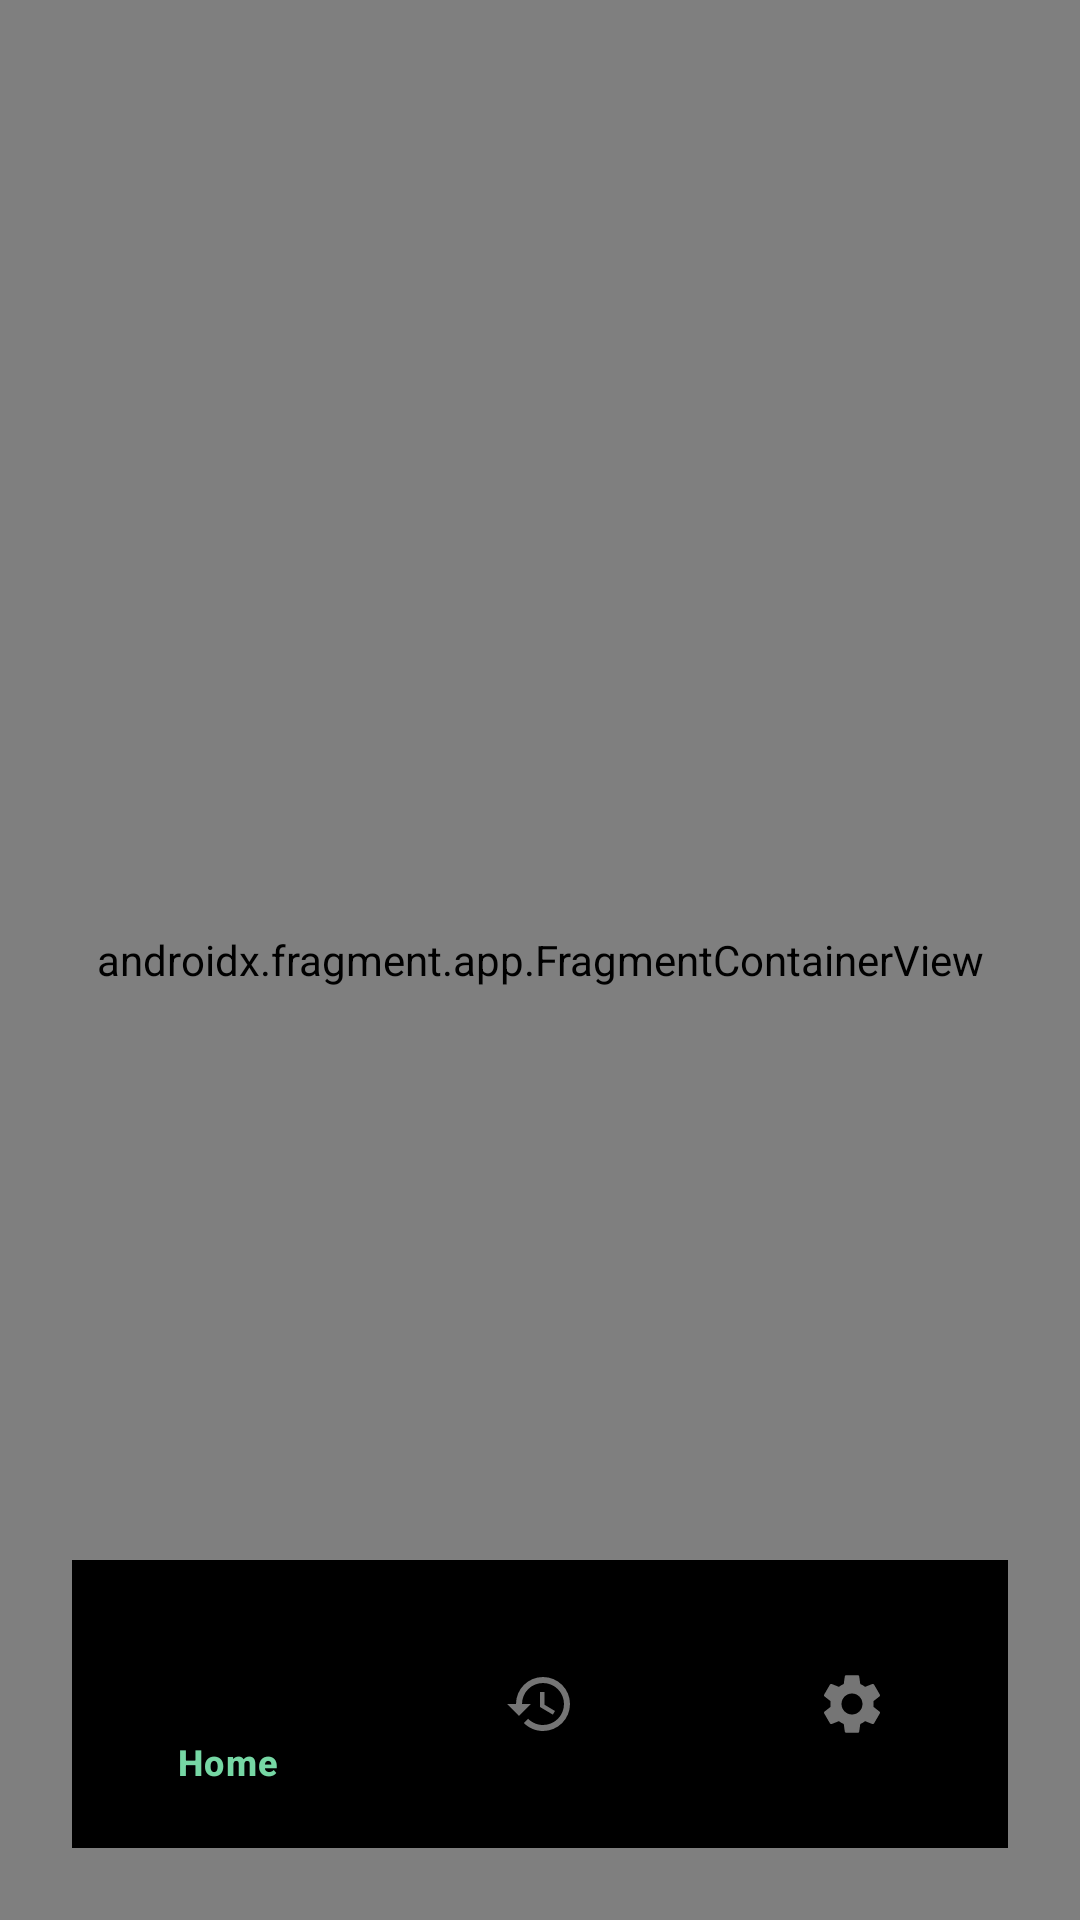

Produce the Android XML layout that renders to this screen, including the resource entries it uses.
<!-- AndroidManifest.xml: activity theme Theme.AgreeWise -->
<!-- res/layout/activity_main.xml -->
<?xml version="1.0" encoding="utf-8"?>
<androidx.constraintlayout.widget.ConstraintLayout xmlns:android="http://schemas.android.com/apk/res/android"
    xmlns:app="http://schemas.android.com/apk/res-auto"
    xmlns:tools="http://schemas.android.com/tools"
    android:layout_width="match_parent"
    android:layout_height="match_parent"
    tools:context=".MainActivity">

    <androidx.fragment.app.FragmentContainerView
        android:id="@+id/nav_host_fragment"
        android:name="androidx.navigation.fragment.NavHostFragment"
        android:layout_width="0dp"
        android:layout_height="0dp"
        app:defaultNavHost="true"
        app:layout_constraintBottom_toBottomOf="parent"
        app:layout_constraintEnd_toEndOf="parent"
        app:layout_constraintStart_toStartOf="parent"
        app:layout_constraintTop_toTopOf="parent"
        app:navGraph="@navigation/nav_graph" />

    <com.google.android.material.bottomnavigation.BottomNavigationView
        android:id="@+id/bottom_nav"
        android:layout_width="match_parent"
        android:layout_height="wrap_content"
        android:layout_margin="24dp"
        android:background="@drawable/bg_floating_navbar"
        android:paddingTop="8dp"
        android:paddingBottom="8dp"
        app:elevation="8dp"
        app:itemIconTint="@color/nav_item_colors"
        app:itemTextColor="@color/nav_item_colors"
        app:itemRippleColor="@color/brand_green"
        app:labelVisibilityMode="selected"
        app:layout_constraintBottom_toBottomOf="parent"
        app:layout_constraintEnd_toEndOf="parent"
        app:layout_constraintStart_toStartOf="parent"
        app:menu="@menu/bottom_nav_menu"
        android:theme="@style/Theme.BottomNav" />

</androidx.constraintlayout.widget.ConstraintLayout>
<!-- resources referenced by this layout -->
<resources>
  <color name="brand_green">#76D7A4</color>
  <style name="Theme.BottomNav" parent="">
          <item name="colorSecondaryContainer">@android:color/transparent</item>
      </style>
  <style name="Theme.AgreeWise" parent="Base.Theme.AgreeWise" />
  <style name="Base.Theme.AgreeWise" parent="Theme.Material3.Light.NoActionBar">
          <item name="colorPrimary">@color/primary</item>
          <item name="colorOnPrimary">@color/white</item>
          <item name="colorSecondary">@color/secondary</item>
          <item name="colorOnSecondary">@color/white</item>
          <item name="android:statusBarColor">@color/primary_variant</item>
          <item name="android:navigationBarColor">@color/background</item>
      </style>
  <color name="primary">#2C5E7A</color>
  <color name="white">#FFFFFFFF</color>
  <color name="secondary">#76D7A4</color>
  <color name="primary_variant">#1A3D51</color>
  <color name="background">#F8F9FA</color>
</resources>
